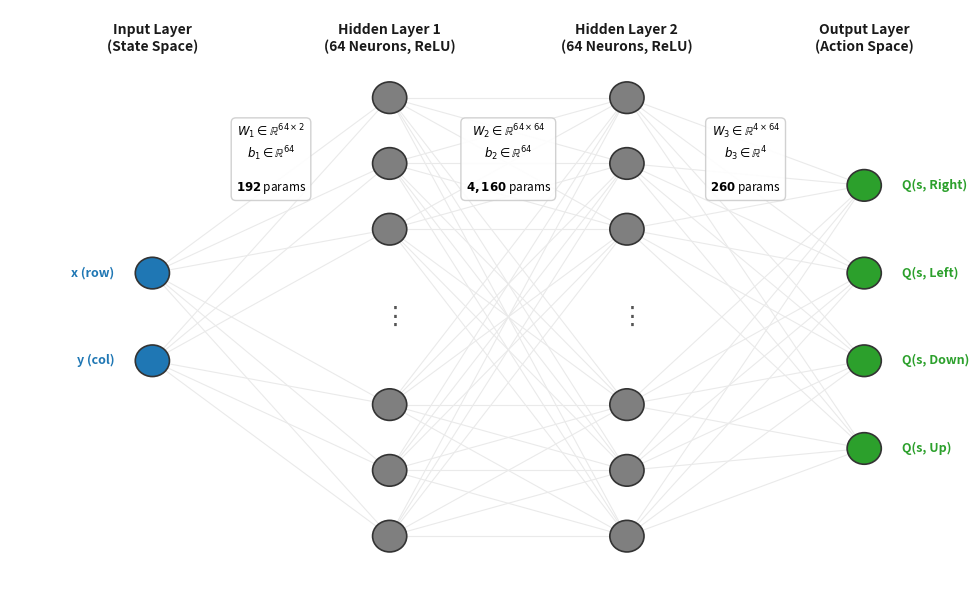

Source code (Python): (Note: this script raises an exception after producing the figure.)
import matplotlib
matplotlib.use('Agg')
import matplotlib.pyplot as plt
import matplotlib.patches as patches

# Setup figure and axis
fig, ax = plt.subplots(figsize=(10, 6))
ax.set_xlim(0, 10)
ax.set_ylim(0.0, 6.5)
ax.axis('off')

# Layer configurations
layer_x = [1.5, 4.0, 6.5, 9.0]
layer_names = [
    "Input Layer\n(State Space)",
    "Hidden Layer 1\n(64 Neurons, ReLU)",
    "Hidden Layer 2\n(64 Neurons, ReLU)",
    "Output Layer\n(Action Space)"
]

# Coordinates for node positions in each layer
# Input layer: 2 nodes
y_input = [2.5, 3.5]
# Hidden 1: Draw top 3 and bottom 3 nodes, with a gap for vertical ellipsis
y_hidden1 = [0.5, 1.25, 2.0, 4.0, 4.75, 5.5]
# Hidden 2: Same as Hidden 1
y_hidden2 = [0.5, 1.25, 2.0, 4.0, 4.75, 5.5]
# Output layer: 4 nodes
y_output = [1.5, 2.5, 3.5, 4.5]

all_y = [y_input, y_hidden1, y_hidden2, y_output]
node_colors = ['#1f77b4', '#7f7f7f', '#7f7f7f', '#2ca02c']

# 1. Draw connections (fully connected line patterns)
# Input to Hidden 1
for yi in y_input:
    for yh in y_hidden1:
        ax.plot([layer_x[0], layer_x[1]], [yi, yh], color='#EAEAEA', lw=0.8, zorder=1)

# Hidden 1 to Hidden 2
for yh1 in y_hidden1:
    for yh2 in y_hidden2:
        ax.plot([layer_x[1], layer_x[2]], [yh1, yh2], color='#EAEAEA', lw=0.8, zorder=1)

# Hidden 2 to Output
for yh2 in y_hidden2:
    for yo in y_output:
        ax.plot([layer_x[2], layer_x[3]], [yh2, yo], color='#EAEAEA', lw=0.8, zorder=1)

# 2. Draw nodes and Ellipses
for l in range(4):
    y_coords = all_y[l]
    for y in y_coords:
        circle = plt.Circle((layer_x[l], y), 0.18, facecolor=node_colors[l], edgecolor='#333333', linewidth=1.2, zorder=3)
        ax.add_patch(circle)
        
    # Draw vertical ellipses for hidden layers
    if l in [1, 2]:
        ax.text(layer_x[l], 3.0, r"$\vdots$", ha='center', va='center', fontsize=18, fontweight='bold', color='#555555', zorder=4)

    # Layer Header Text
    ax.text(layer_x[l], 6.0, layer_names[l], ha='center', va='bottom', fontsize=10, fontweight='bold', color='#1a1a1a')

# 3. Label Specific Nodes
# Input State Labels
ax.text(layer_x[0] - 0.4, y_input[1], "x (row)", ha='right', va='center', fontsize=9, fontweight='semibold', color='#1f77b4')
ax.text(layer_x[0] - 0.4, y_input[0], "y (col)", ha='right', va='center', fontsize=9, fontweight='semibold', color='#1f77b4')

# Output Action Labels
actions = ["Up", "Down", "Left", "Right"]
for i, y in enumerate(y_output):
    ax.text(layer_x[3] + 0.4, y, f"Q(s, {actions[i]})", ha='left', va='center', fontsize=9, fontweight='semibold', color='#2ca02c')

# 4. Parameter Equations & Labels
# Input -> Hidden 1
ax.text((layer_x[0] + layer_x[1])/2, 4.8, 
        "$W_1 \\in \\mathbb{R}^{64 \\times 2}$\n$b_1 \\in \\mathbb{R}^{64}$\n\n$\\mathbf{192}$ params", 
        ha='center', va='center', fontsize=8.5, bbox=dict(facecolor='#FFFFFF', edgecolor='#CCCCCC', boxstyle='round,pad=0.4', alpha=0.9))

# Hidden 1 -> Hidden 2
ax.text((layer_x[1] + layer_x[2])/2, 4.8, 
        "$W_2 \\in \\mathbb{R}^{64 \\times 64}$\n$b_2 \\in \\mathbb{R}^{64}$\n\n$\\mathbf{4,160}$ params", 
        ha='center', va='center', fontsize=8.5, bbox=dict(facecolor='#FFFFFF', edgecolor='#CCCCCC', boxstyle='round,pad=0.4', alpha=0.9))

# Hidden 2 -> Output
ax.text((layer_x[2] + layer_x[3])/2, 4.8, 
        "$W_3 \\in \\mathbb{R}^{4 \\times 64}$\n$b_3 \\in \\mathbb{R}^{4}$\n\n$\\mathbf{260}$ params", 
        ha='center', va='center', fontsize=8.5, bbox=dict(facecolor='#FFFFFF', edgecolor='#CCCCCC', boxstyle='round,pad=0.4', alpha=0.9))
plt.tight_layout()
plt.savefig('results/classical_dqn_agent.png', dpi=300, bbox_inches='tight')
print("Saved classical DQN agent structure to results/classical_dqn_agent.png")
